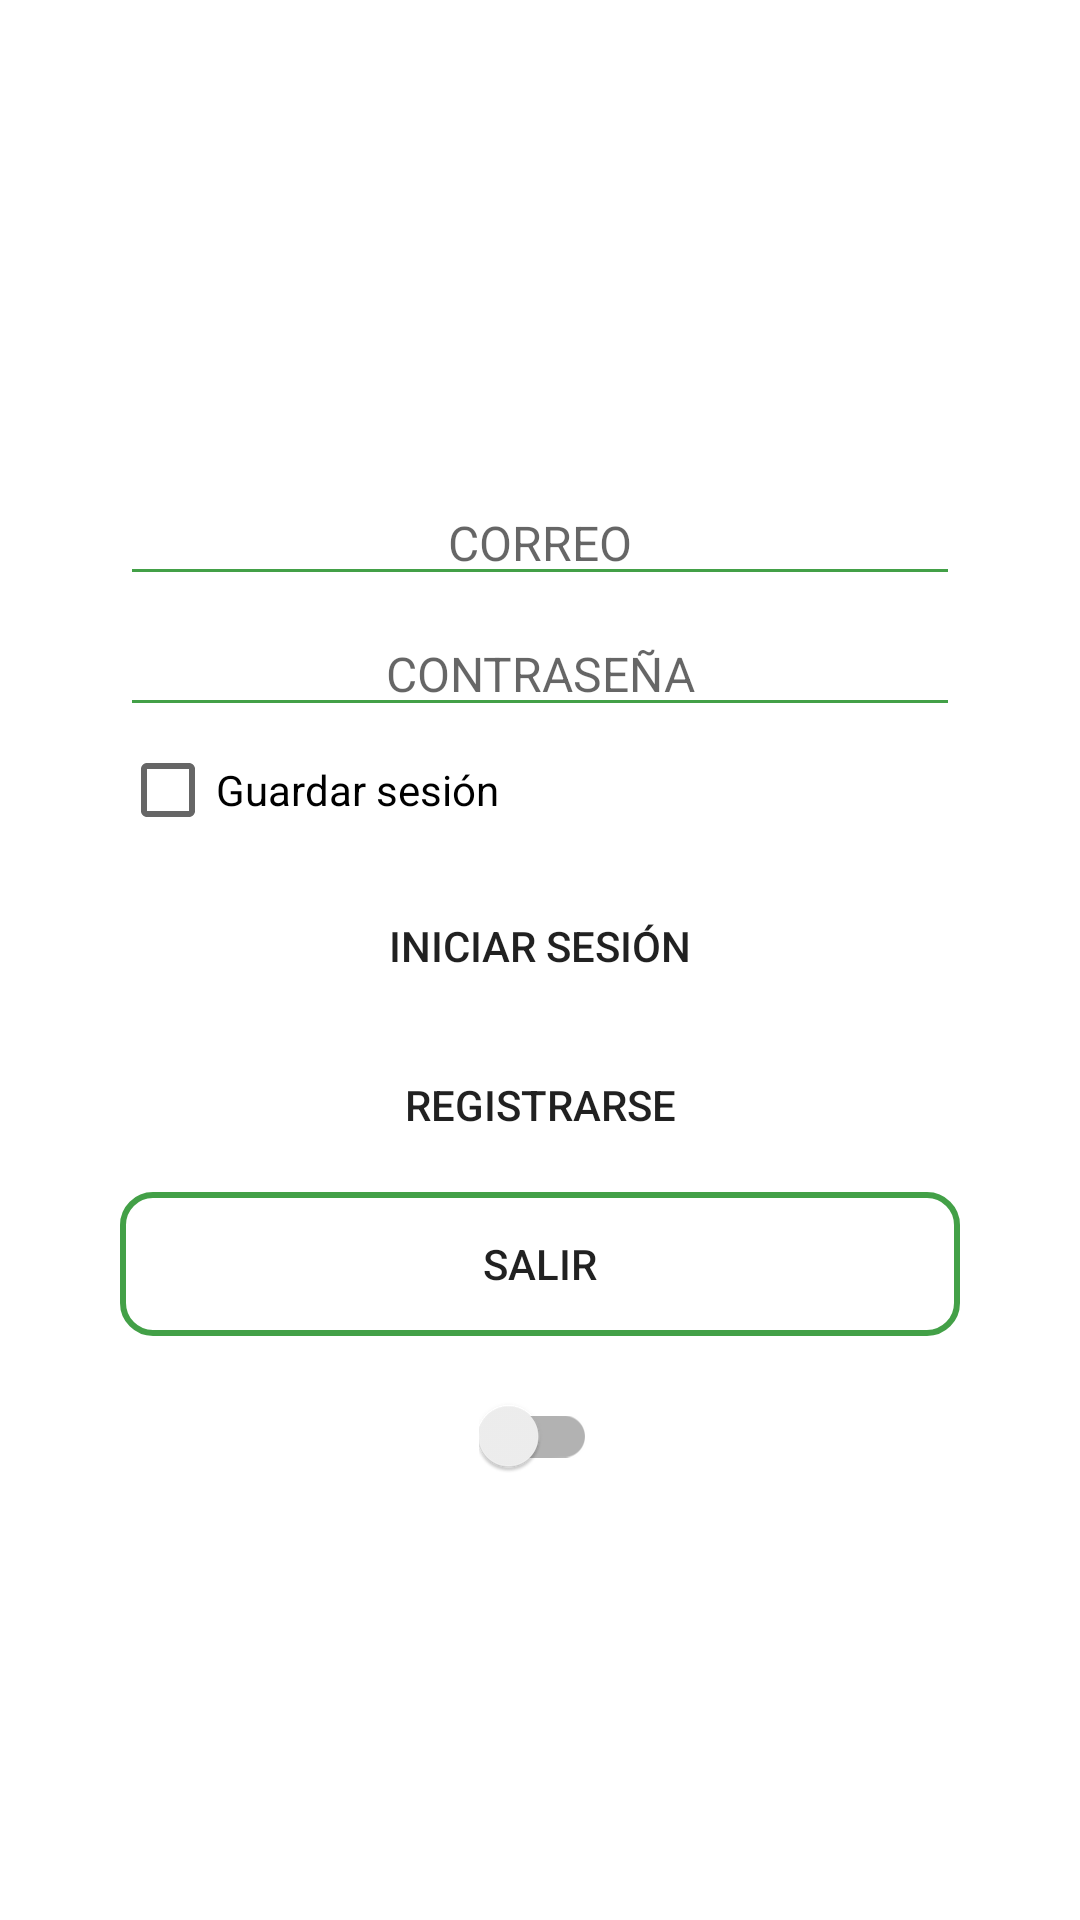

Layout XML and referenced resources for this Android screen:
<!-- AndroidManifest.xml: application theme Theme.Light -->
<!-- res/layout/activity_login.xml -->
<?xml version="1.0" encoding="utf-8"?>
<androidx.constraintlayout.widget.ConstraintLayout
    xmlns:android="http://schemas.android.com/apk/res/android"
    xmlns:app="http://schemas.android.com/apk/res-auto"
    xmlns:tools="http://schemas.android.com/tools"
    android:layout_width="match_parent"
    android:layout_height="match_parent"
    tools:context=".Login"
    android:background="?attr/color_fondo">

    <ImageView
        android:id="@+id/imageView"
        android:layout_width="120dp"
        android:layout_height="120dp"
        android:layout_marginStart="8dp"
        android:layout_marginTop="16dp"
        android:layout_marginEnd="8dp"
        app:layout_constraintEnd_toEndOf="parent"
        app:layout_constraintHorizontal_bias="0.498"
        app:layout_constraintStart_toStartOf="parent"
        app:layout_constraintTop_toTopOf="parent"
        app:srcCompat="@drawable/logbacknegro" />

    <EditText
        android:id="@+id/edcorreoinicio"
        android:layout_width="match_parent"
        android:layout_height="wrap_content"
        android:layout_marginStart="40dp"
        android:layout_marginTop="24dp"
        android:layout_marginEnd="40dp"
        android:backgroundTint="@color/green"
        android:ems="10"
        android:hint="CORREO"
        android:inputType="textEmailAddress"
        android:textAlignment="center"
        android:textSize="16sp"
        app:layout_constraintEnd_toEndOf="parent"
        app:layout_constraintStart_toStartOf="parent"
        app:layout_constraintTop_toBottomOf="@+id/imageView" />

    <EditText
        android:id="@+id/edcontrasenainicio"
        android:layout_width="match_parent"
        android:layout_height="wrap_content"
        android:layout_marginStart="40dp"
        android:layout_marginTop="5dp"
        android:layout_marginEnd="40dp"
        android:backgroundTint="@color/green"
        android:ems="10"
        android:hint="CONTRASEÑA"
        android:inputType="textPassword"
        android:textAlignment="center"
        android:textSize="16sp"
        app:layout_constraintEnd_toEndOf="parent"
        app:layout_constraintStart_toStartOf="parent"
        app:layout_constraintTop_toBottomOf="@+id/edcorreoinicio" />

    <CheckBox
        android:id="@+id/guardasesion"
        android:text="Guardar sesión"
        android:layout_width="wrap_content"
        android:layout_height="wrap_content"
        android:layout_marginStart="40dp"
        android:layout_marginTop="5dp"
        app:layout_constraintStart_toStartOf="parent"
        app:layout_constraintTop_toBottomOf="@+id/edcontrasenainicio" />

    <Button
        android:id="@+id/inic"
        android:layout_width="match_parent"
        android:layout_height="wrap_content"
        android:layout_marginStart="40dp"
        android:layout_marginTop="12dp"
        android:layout_marginEnd="40dp"
        android:background="@drawable/button_rounded"
        android:backgroundTint="@color/green"
        android:onClick="iniciarSesion"
        android:text="INICIAR SESIÓN"
        app:layout_constraintEnd_toEndOf="parent"
        app:layout_constraintHorizontal_bias="0.0"
        app:layout_constraintStart_toStartOf="parent"
        app:layout_constraintTop_toBottomOf="@+id/guardasesion" />

    <Button
        android:id="@+id/regist"
        android:layout_width="match_parent"
        android:layout_height="wrap_content"
        android:layout_marginStart="40dp"
        android:layout_marginTop="5dp"
        android:layout_marginEnd="40dp"
        android:background="@drawable/button_rounded"
        android:backgroundTint="@color/green"
        android:text="REGISTRARSE"
        app:layout_constraintEnd_toEndOf="parent"
        app:layout_constraintHorizontal_bias="0.0"
        app:layout_constraintStart_toStartOf="parent"
        app:layout_constraintTop_toBottomOf="@+id/inic" />

    <Button
        android:id="@+id/sali"
        android:layout_width="match_parent"
        android:layout_height="wrap_content"
        android:layout_marginStart="40dp"
        android:layout_marginTop="5dp"
        android:layout_marginEnd="40dp"
        android:background="@drawable/button_rounded_border"
        android:onClick="ClickSalirLogin"
        android:text="SALIR"
        app:layout_constraintEnd_toEndOf="parent"
        app:layout_constraintHorizontal_bias="1.0"
        app:layout_constraintStart_toStartOf="parent"
        app:layout_constraintTop_toBottomOf="@+id/regist" />

    <androidx.appcompat.widget.SwitchCompat
        android:id="@+id/switchcolortema"
        android:layout_width="wrap_content"
        android:layout_height="wrap_content"
        android:layout_marginTop="20dp"
        app:layout_constraintEnd_toEndOf="parent"
        app:layout_constraintHorizontal_bias="0.498"
        app:layout_constraintStart_toStartOf="parent"
        app:layout_constraintTop_toBottomOf="@+id/sali" />

    <TextView
        android:id="@+id/modocn"
        android:layout_width="wrap_content"
        android:layout_height="wrap_content"
        android:layout_marginStart="32dp"
        android:layout_marginTop="2dp"
        android:layout_marginEnd="32dp"
        app:layout_constraintEnd_toEndOf="parent"
        app:layout_constraintStart_toStartOf="parent"
        app:layout_constraintTop_toBottomOf="@+id/switchcolortema" />

</androidx.constraintlayout.widget.ConstraintLayout>
<!-- resources referenced by this layout -->
<resources>
  <color name="green">#43a047</color>
  <!-- drawable button_rounded_border (drawable) -->
  <?xml version="1.0" encoding="utf-8"?>
  <shape xmlns:android="http://schemas.android.com/apk/res/android">
      <corners android:radius="10dp"/>
      <stroke
          android:width="2dp"
          android:color="@color/green"/>
  </shape>
  <style name="Theme.Light" parent="Theme.AppCompat.DayNight.NoActionBar">
          
          <item name="colorPrimary">@color/green</item>
          <item name="colorPrimaryVariant">@color/purple_700</item>
          <item name="colorOnPrimary">@color/white</item>
          
          <item name="colorSecondary">@color/teal_200</item>
          <item name="colorSecondaryVariant">@color/teal_700</item>
          <item name="colorOnSecondary">@color/black</item>
          
          <item name="android:statusBarColor">@color/gray</item>
          
          <item name="color_fondo">#FFFFFF</item>
          <item name="color_texto">#000000</item>
      </style>
  <color name="purple_700">#FF3700B3</color>
  <color name="white">#FFFFFFFF</color>
  <color name="teal_200">#FF03DAC5</color>
  <color name="teal_700">#FF018786</color>
  <color name="black">#FF000000</color>
  <color name="gray">#9e9e9e</color>
</resources>
